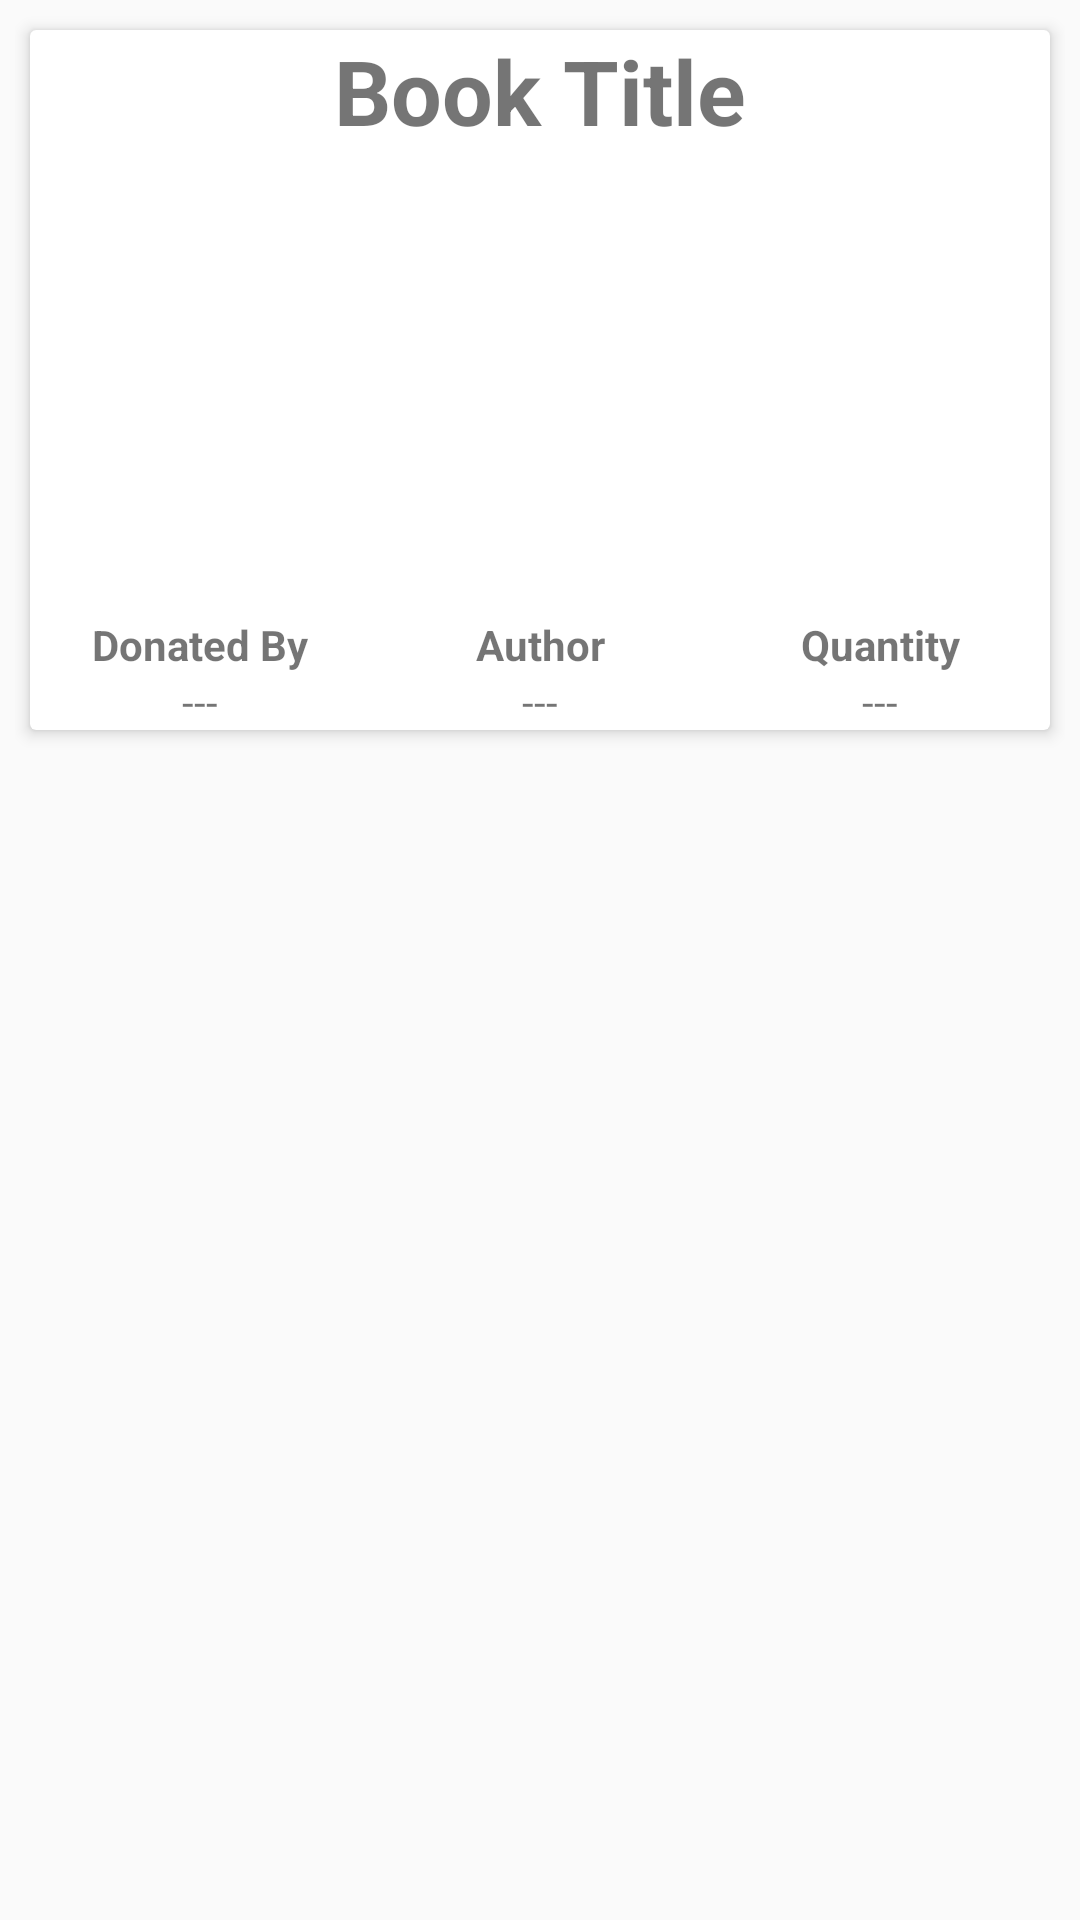

Reconstruct the res/layout file that produces this screen, plus the resources it refers to.
<!-- AndroidManifest.xml: application theme MyMaterialTheme -->
<!-- res/layout/requested_book_item_row.xml -->
<?xml version="1.0" encoding="utf-8"?>
<LinearLayout xmlns:android="http://schemas.android.com/apk/res/android"
    android:layout_width="match_parent"
    android:layout_height="wrap_content"
    android:orientation="vertical"
    android:padding="5dp">

    <android.support.v7.widget.CardView xmlns:card_view="http://schemas.android.com/apk/res-auto"
        android:id="@+id/card_view"
        android:layout_width="match_parent"
        android:layout_height="wrap_content"
        android:layout_gravity="center"
        android:layout_margin="5dp"
        card_view:cardCornerRadius="2dp"
        card_view:cardElevation="3dp">

        <LinearLayout
            android:layout_width="match_parent"
            android:layout_height="wrap_content"
            android:orientation="vertical">

            <TextView
                android:id="@+id/txt_book_title"
                android:layout_width="match_parent"
                android:layout_height="wrap_content"
                android:layout_weight="1"
                android:gravity="center_horizontal"
                android:text="Book Title"
                android:textSize="30sp"
                android:textStyle="bold" />

            <ImageView
                android:id="@+id/img_book"
                android:layout_width="match_parent"
                android:layout_marginTop="5dp"
                android:layout_height="150dp"
                android:scaleType="centerCrop"/>

            <LinearLayout
                android:layout_width="match_parent"
                android:layout_height="wrap_content"
                android:orientation="horizontal">

                <TextView
                    android:id="@+id/txt_lbl_published_by"
                    android:layout_width="0dp"
                    android:layout_height="wrap_content"
                    android:layout_weight="1"
                    android:gravity="center_horizontal"
                    android:text="Donated By"
                    android:textStyle="bold" />

                <TextView
                    android:id="@+id/txt_lbl_date"
                    android:layout_width="0dp"
                    android:layout_height="wrap_content"
                    android:layout_weight="1"
                    android:gravity="center_horizontal"
                    android:text="Author"
                    android:textStyle="bold" />

                <TextView
                    android:id="@+id/txt_lbl_qty"
                    android:layout_width="0dp"
                    android:layout_height="wrap_content"
                    android:layout_weight="1"
                    android:gravity="center_horizontal"
                    android:text="Quantity"
                    android:textStyle="bold" />

            </LinearLayout>

            <LinearLayout
                android:layout_width="match_parent"
                android:layout_height="wrap_content"
                android:orientation="horizontal">

                <TextView
                    android:id="@+id/txt_published_by"
                    android:layout_width="0dp"
                    android:layout_height="wrap_content"
                    android:layout_weight="1"
                    android:gravity="center_horizontal"
                    android:text="---" />

                <TextView
                    android:id="@+id/txt_date"
                    android:layout_width="0dp"
                    android:layout_height="wrap_content"
                    android:layout_weight="1"
                    android:gravity="center_horizontal"
                    android:text="---" />

                <TextView
                    android:id="@+id/txt_qty"
                    android:layout_width="0dp"
                    android:layout_height="wrap_content"
                    android:layout_weight="1"
                    android:gravity="center_horizontal"
                    android:text="---" />

            </LinearLayout>
        </LinearLayout>
    </android.support.v7.widget.CardView>
</LinearLayout>
<!-- resources referenced by this layout -->
<resources>
  <style name="MyMaterialTheme" parent="MyMaterialTheme.Base">
  
      </style>
  <style name="MyMaterialTheme.Base" parent="Theme.AppCompat.Light.NoActionBar">
          <item name="windowNoTitle">true</item>
          <item name="windowActionBar">false</item>
          <item name="colorPrimary">@color/colorPrimary</item>
          <item name="colorPrimaryDark">@color/colorPrimaryDark</item>
          <item name="colorAccent">@color/colorAccent</item>
      </style>
  <color name="colorPrimary">#3F51B5</color>
  <color name="colorPrimaryDark">#303F9F</color>
  <color name="colorAccent">#FF4081</color>
</resources>
